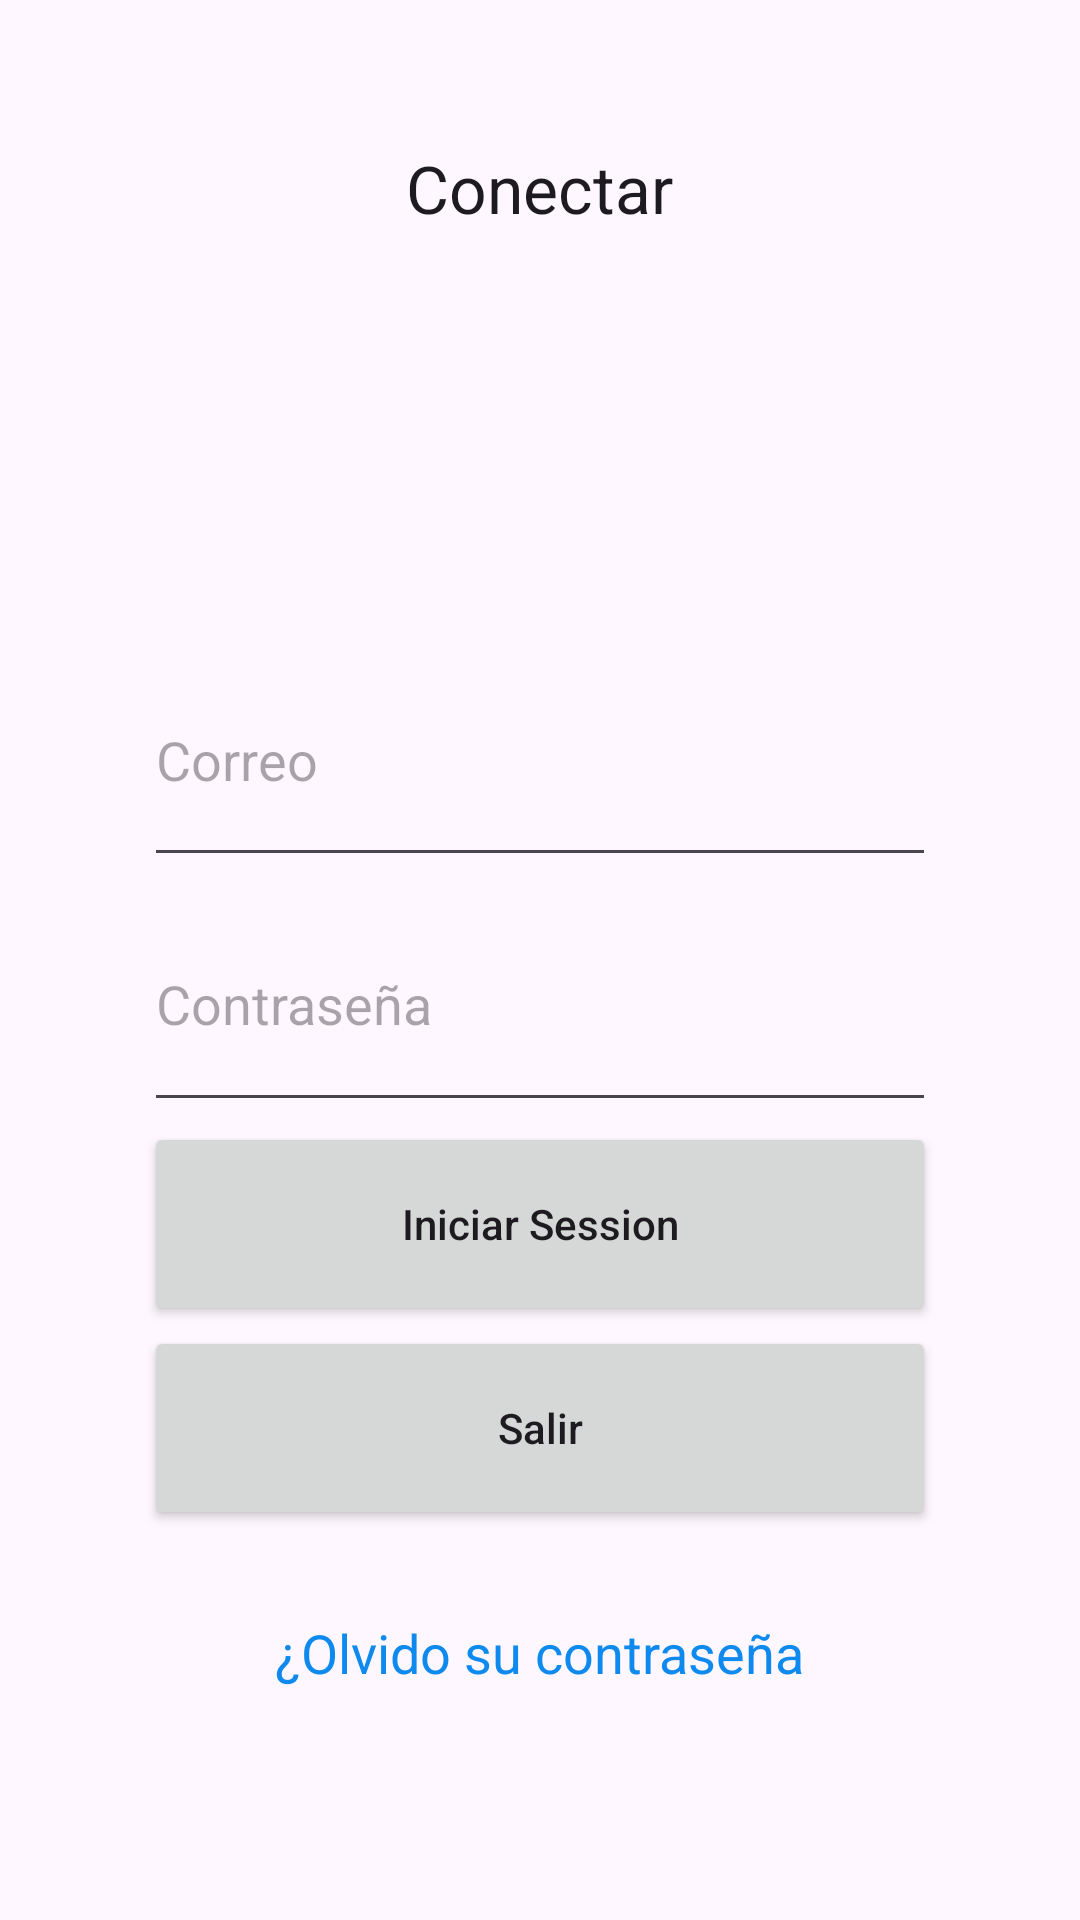

Layout XML and referenced resources for this Android screen:
<!-- AndroidManifest.xml: application theme Theme.MyApplicationPracticaDSM104 -->
<!-- res/layout/activity_linear_layout.xml -->
<?xml version="1.0" encoding="utf-8"?>
<androidx.constraintlayout.widget.ConstraintLayout xmlns:android="http://schemas.android.com/apk/res/android"
    xmlns:app="http://schemas.android.com/apk/res-auto"
    xmlns:tools="http://schemas.android.com/tools"
    android:layout_width="match_parent"
    android:layout_height="match_parent"
    tools:context=".LinearLayout">

    <LinearLayout
        android:layout_width="match_parent"
        android:layout_height="match_parent"
        android:orientation="vertical"
        android:padding="48dp">

        <TextView
            android:id="@+id/texto_conectar"
            android:layout_width="wrap_content"
            android:layout_height="0dp"
            android:layout_gravity="center_horizontal"
            android:layout_weight="2"
            android:text="Conectar"
            android:textAppearance="?android:attr/textAppearanceLarge"/>

        <EditText
            android:id="@+id/input_usuario"
            android:layout_width="match_parent"
            android:layout_height="0dp"
            android:layout_gravity="center_horizontal"
            android:layout_weight="1"
            android:hint="Correo"/>

        <EditText
            android:id="@+id/input_contraseña"
            android:layout_width="match_parent"
            android:layout_height="0dp"
            android:layout_gravity="center_horizontal"
            android:layout_weight="1"
            android:ems="10"
            android:hint="Contraseña"
            android:inputType="textPassword"/>

        <Button
            android:id="@+id/boton_iniciar_sesion"
            style="?android:attr/buttonStyleSmall"
            android:layout_width="match_parent"
            android:layout_height="60dp"
            android:layout_gravity="center_horizontal"
            android:text="Iniciar Session"
            android:textAllCaps="false"
            android:layout_weight="0.1"/>

        <Button
            android:id="@+id/btnSalir"
            style="?android:attr/buttonStyleSmall"
            android:layout_width="match_parent"
            android:layout_height="60dp"
            android:text="Salir"
            android:onClick="finalizarActividad"
            android:textAllCaps="false"
            android:layout_weight="0.1"/>

        <TextView
            android:id="@+id/texto_olvidaste_contraseña"
            android:layout_width="wrap_content"
            android:layout_height="0dp"
            android:layout_gravity="center_horizontal"
            android:layout_weight="1"
            android:text="@string/contrasena"
            android:textAllCaps="false"
            android:gravity="center_vertical"
            android:textAppearance="?android:attr/textAppearanceMedium"
            android:textColor="#0E8AEE"/>

    </LinearLayout>
</androidx.constraintlayout.widget.ConstraintLayout>
<!-- resources referenced by this layout -->
<resources>
  <string name="contrasena">¿Olvido su contraseña</string>
  <style name="Theme.MyApplicationPracticaDSM104" parent="Base.Theme.MyApplicationPracticaDSM104" />
  <style name="Base.Theme.MyApplicationPracticaDSM104" parent="Theme.Material3.DayNight.NoActionBar">
          
          
      </style>
</resources>
